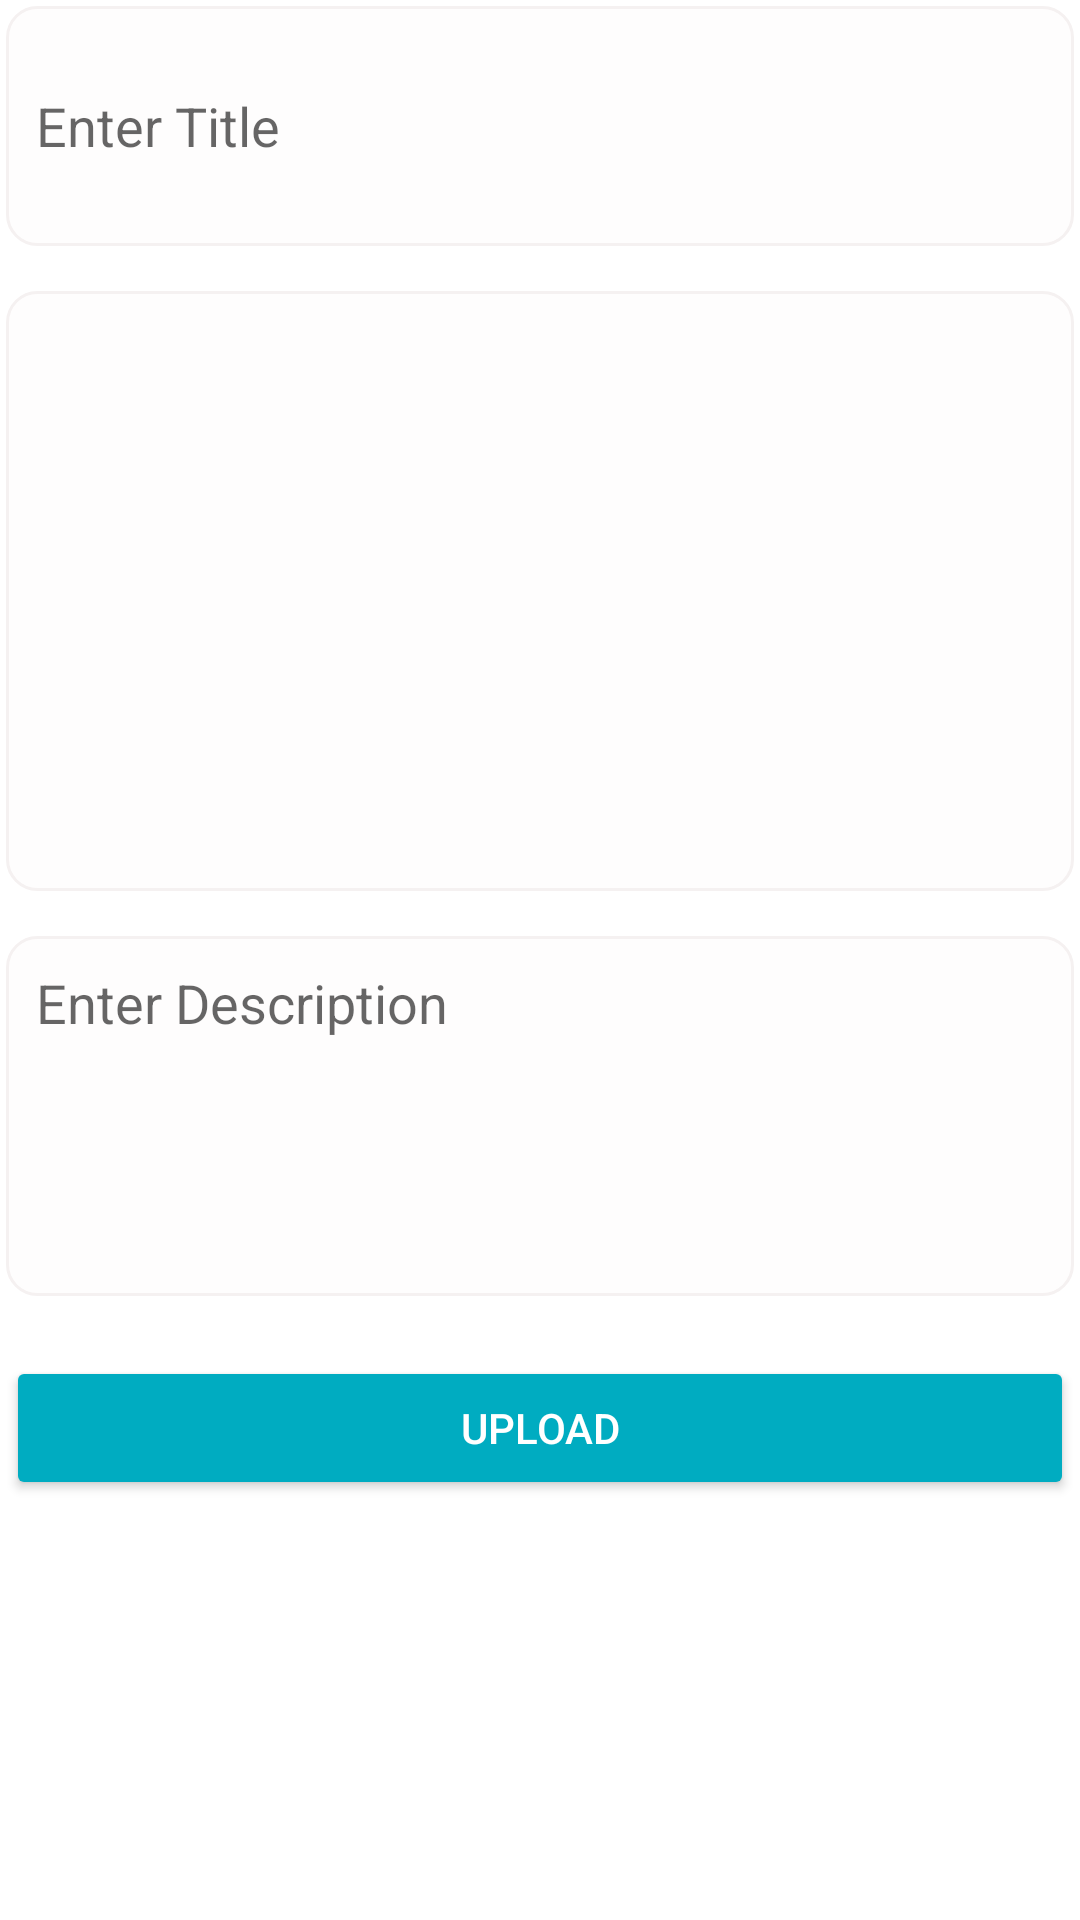

The Android layout XML behind this screen, and the referenced resources:
<!-- AndroidManifest.xml: application theme Theme.Brijesh -->
<!-- res/layout/fragment_add_blogs.xml -->
<?xml version="1.0" encoding="utf-8"?>
<ScrollView xmlns:android="http://schemas.android.com/apk/res/android"
    xmlns:tools="http://schemas.android.com/tools"
    android:layout_width="match_parent"
    android:layout_height="match_parent"
    tools:context=".fragment.AddBlogsFragment">

    <LinearLayout
        android:layout_width="match_parent"
        android:layout_height="wrap_content"
        android:layout_margin="2dp"
        android:layout_marginTop="40dp"
        android:orientation="vertical">



        <EditText
            android:id="@+id/ptitle"
            android:layout_width="match_parent"
            android:layout_height="wrap_content"
            android:background="@drawable/edit"
            android:hint="Enter Title"
            android:minHeight="80dp"
            android:padding="10dp"
            android:singleLine="true" />

        <ImageView
            android:id="@+id/imagep"
            android:layout_width="match_parent"
            android:layout_height="200dp"
            android:layout_marginTop="15dp"
            android:background="@drawable/edit"
            android:scaleType="centerCrop"
            android:src="@drawable/rose" />

        <EditText
            android:id="@+id/pdes"
            android:layout_width="match_parent"
            android:layout_height="wrap_content"
            android:layout_marginTop="15dp"
            android:background="@drawable/edit"
            android:gravity="start"
            android:hint="Enter Description"
            android:inputType="textCapSentences|textMultiLine"
            android:minHeight="120dp"
            android:padding="10dp"
            android:singleLine="true" />

        <Button
            android:id="@+id/pupload"
            style="@style/Widget.AppCompat.Button.Colored"
            android:layout_width="match_parent"
            android:layout_height="wrap_content"
            android:layout_gravity="end"
            android:layout_marginTop="20sp"
            android:text="Upload"
            android:textAlignment="center"
            tools:ignore="RtlCompat" />
    </LinearLayout>


</ScrollView>
<!-- resources referenced by this layout -->
<resources>
  <!-- drawable edit (drawable) -->
  <?xml version="1.0" encoding="utf-8"?>
  <shape xmlns:android="http://schemas.android.com/apk/res/android">
  
  
      <solid android:color="#2AF5F1F1"
          />
      <stroke android:color="@color/colorGray" />
      <stroke android:width="1dp" />
      <corners android:radius="10dp" />
  
  </shape>
  <style name="Theme.Brijesh" parent="Theme.MaterialComponents.DayNight.DarkActionBar">
          
          <item name="colorPrimary">@color/purple_500</item>
          <item name="colorPrimaryVariant">@color/purple_500</item>
          <item name="colorOnPrimary">@color/white</item>
          
          <item name="colorSecondary">@color/teal_200</item>
          <item name="colorSecondaryVariant">@color/teal_700</item>
          <item name="colorOnSecondary">@color/purple_500</item>
          
          <item name="android:statusBarColor" tools:targetApi="l">?attr/colorPrimaryVariant</item>
          
          <item name="background">@color/likebg</item>
  
      </style>
  <color name="colorGray">#F5F1F1</color>
  <color name="purple_500">#00acc1</color>
  <color name="white">#FFFFFFFF</color>
  <color name="teal_200">#FF03DAC5</color>
  <color name="teal_700">#FF018786</color>
  <color name="likebg">#FF000000</color>
</resources>
